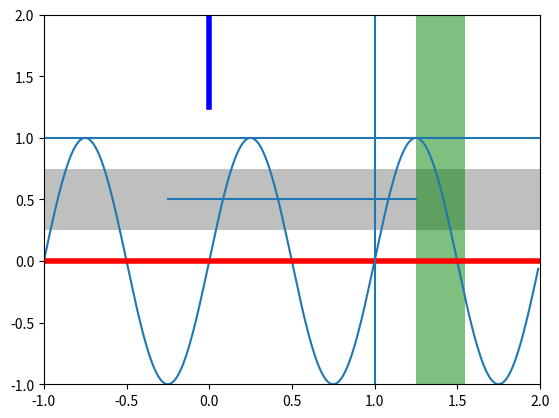

Reproduce this figure in Python.
#!/usr/bin/env python
# -*- coding:utf-8 -*-
import numpy as np
import matplotlib.pyplot as plt
from pylab import savefig

t = np.arange(-1,2, .01)
s = np.sin(2*np.pi*t)

plt.plot(t,s)
# draw a thick red hline at y=0 that spans the xrange
l = plt.axhline(linewidth=4, color='r')

# draw a default hline at y=1 that spans the xrange
l = plt.axhline(y=1)

# draw a default vline at x=1 that spans the yrange
l = plt.axvline(x=1)

# draw a thick blue vline at x=0 that spans the upper quadrant of
# the yrange
l = plt.axvline(x=0, ymin=0.75, linewidth=4, color='b')

# draw a default hline at y=.5 that spans the the middle half of
# the axes
l = plt.axhline(y=.5, xmin=0.25, xmax=0.75)

p = plt.axhspan(0.25, 0.75, facecolor='0.5', alpha=0.5)

p = plt.axvspan(1.25, 1.55, facecolor='g', alpha=0.5)

plt.axis([-1,2,-1,2])


#http://matplotlib.org/api/pyplot_api.html#matplotlib.pyplot.savefig
# 1. must placed before the show()
# 2. bbox_inches='tight'   to tight the margin of figure
savefig("test.png",bbox_inches='tight')   
# 3. the same 
#plt.savefig("test.png",bbox_inches='tight')  

plt.show()
